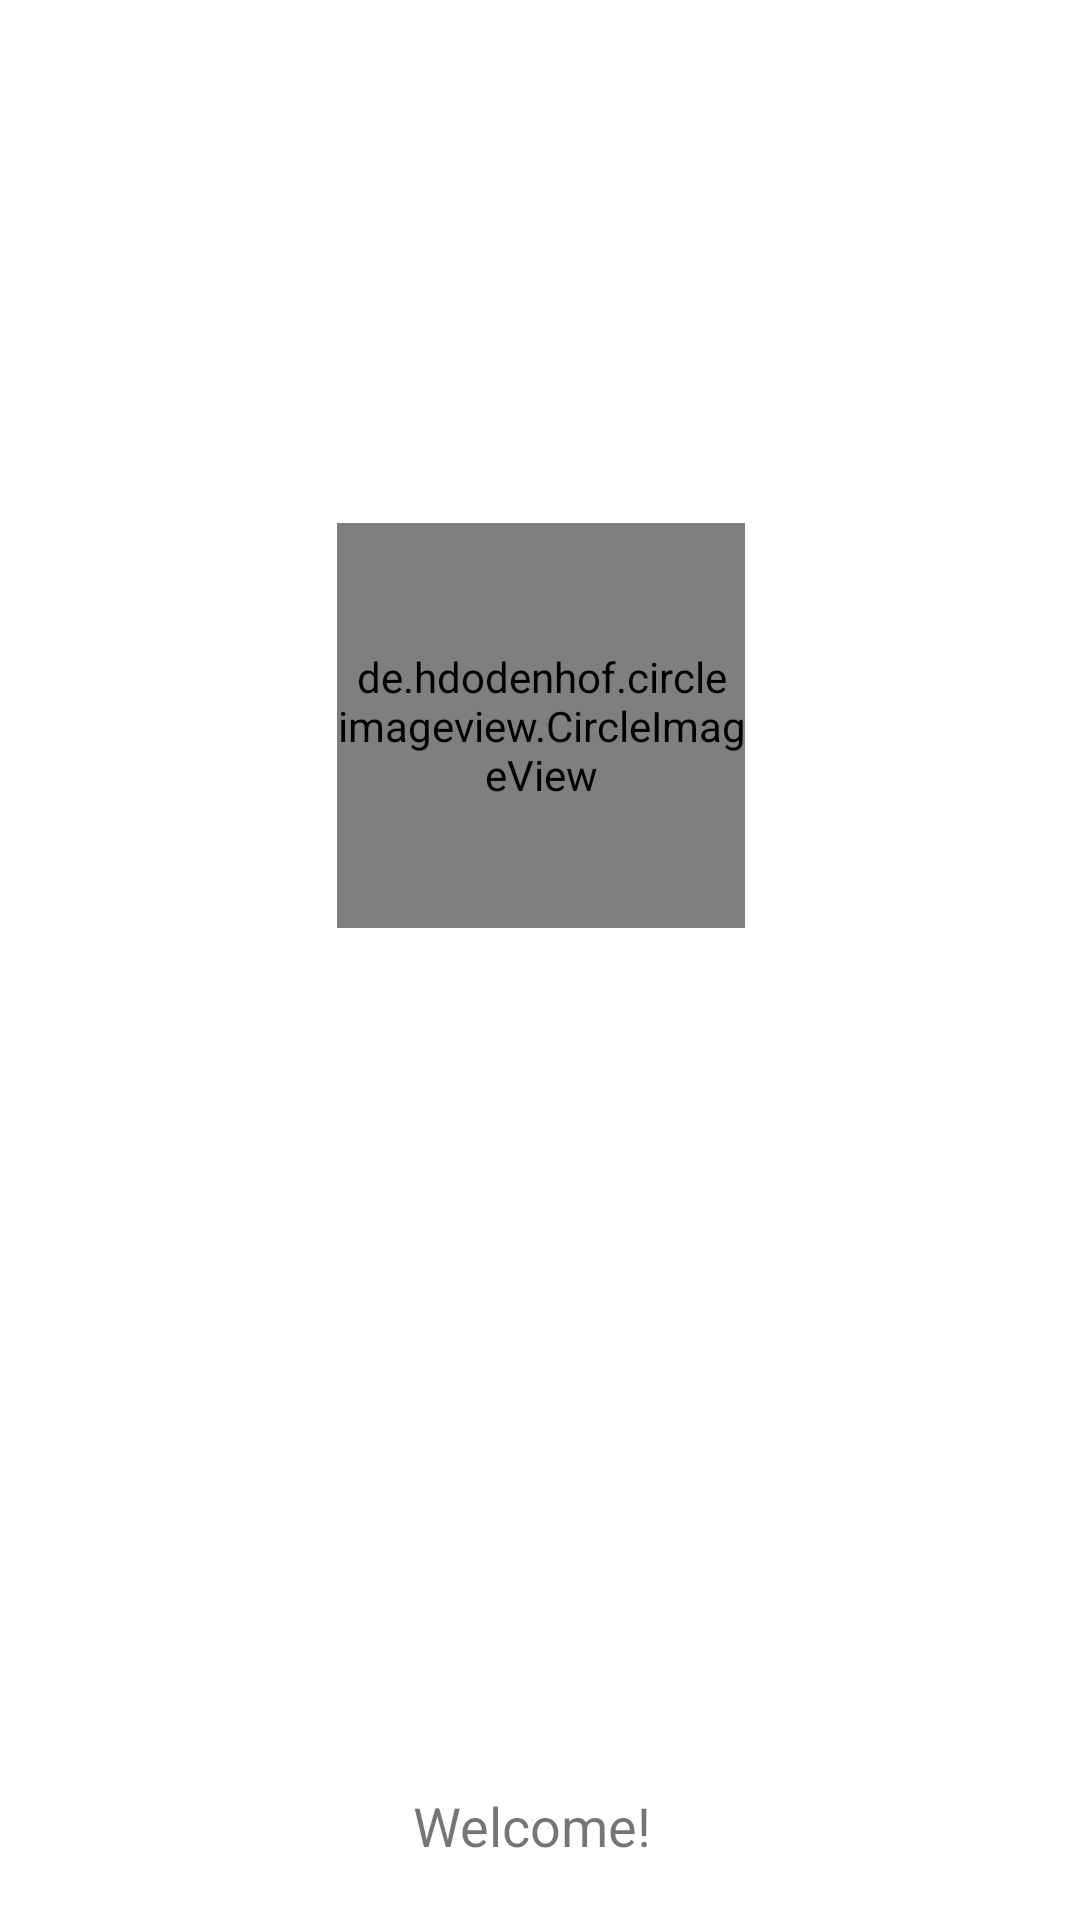

This screen was rendered from an Android layout file. Write that file and the resources it references.
<!-- AndroidManifest.xml: application theme Theme.GFBF -->
<!-- res/layout/activity_splash_screen_acctivity.xml -->
<?xml version="1.0" encoding="utf-8"?>
<androidx.constraintlayout.widget.ConstraintLayout xmlns:android="http://schemas.android.com/apk/res/android"
    xmlns:app="http://schemas.android.com/apk/res-auto"
    xmlns:tools="http://schemas.android.com/tools"
    android:layout_width="match_parent"
    android:layout_height="match_parent"
    tools:context=".SplashScreenAcctivity">

    <de.hdodenhof.circleimageview.CircleImageView
        android:id="@+id/iv_heart"
        android:layout_width="136dp"
        android:layout_height="135dp"
        android:layout_marginStart="118dp"
        android:layout_marginLeft="118dp"
        android:layout_marginTop="220dp"
        android:layout_marginEnd="118dp"
        android:layout_marginRight="118dp"
        android:layout_marginBottom="287dp"
        android:src="@drawable/logo"
        app:layout_constraintBottom_toTopOf="@+id/wlc_msg"
        app:layout_constraintEnd_toEndOf="parent"
        app:layout_constraintHorizontal_bias="0.487"
        app:layout_constraintStart_toStartOf="parent"
        app:layout_constraintTop_toTopOf="parent" />

    <TextView
        android:id="@+id/wlc_msg"
        android:layout_width="wrap_content"
        android:layout_height="wrap_content"
        android:layout_marginStart="75dp"
        android:layout_marginLeft="75dp"
        android:layout_marginEnd="76dp"
        android:layout_marginRight="76dp"
        android:layout_marginBottom="65dp"
        android:text="Welcome! "
        android:textSize="18sp"
        app:layout_constraintBottom_toBottomOf="parent"
        app:layout_constraintEnd_toEndOf="parent"
        app:layout_constraintStart_toStartOf="parent"
        app:layout_constraintTop_toBottomOf="@+id/iv_heart" />
</androidx.constraintlayout.widget.ConstraintLayout>
<!-- resources referenced by this layout -->
<resources>
  <style name="Theme.GFBF" parent="Theme.MaterialComponents.DayNight.NoActionBar">
          
          <item name="colorPrimary">@color/purple_500</item>
          <item name="colorPrimaryVariant">@color/purple_700</item>
          <item name="colorOnPrimary">@color/white</item>
          
          <item name="colorSecondary">@color/teal_200</item>
          <item name="colorSecondaryVariant">@color/teal_700</item>
          <item name="colorOnSecondary">@color/black</item>
          
          <item name="android:statusBarColor" tools:targetApi="l">?attr/colorPrimaryVariant</item>
          
      </style>
  <color name="purple_500">#C1C1C1</color>
  <color name="purple_700">#CA453B</color>
  <color name="white">#FFFFFFFF</color>
  <color name="teal_200">#000000</color>
  <color name="teal_700">#FF018786</color>
  <color name="black">#FF000000</color>
</resources>
